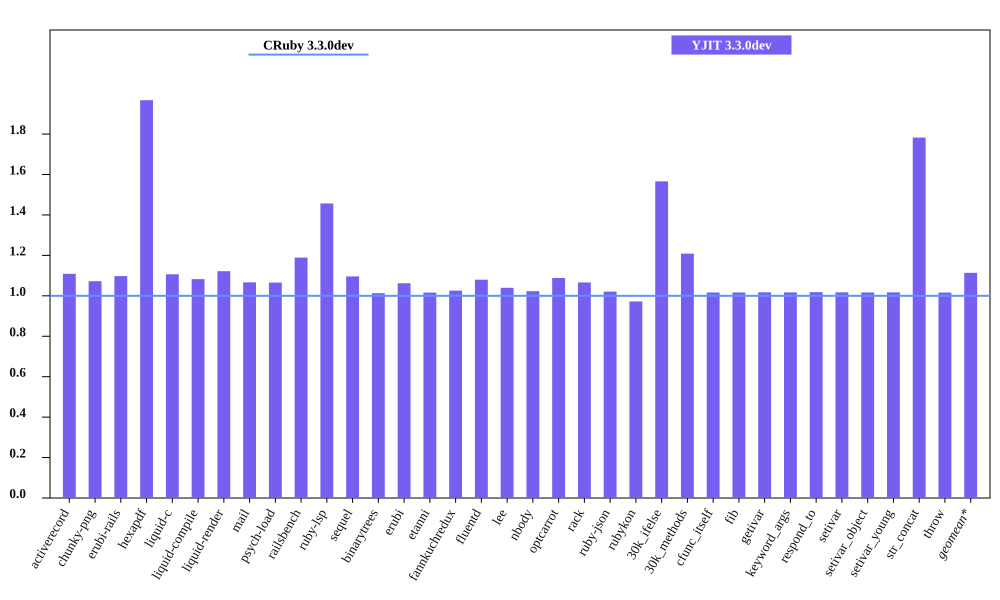

Source data for this figure (header and first rows):
bench, CRuby 3.3.0dev mem (MiB), YJIT 3.3.0dev mem (MiB), Inline Code, Outlined Code, YJIT Mem overhead
activerecord, 52.0, 57.66, 1, 1
chunky-png, 61.25, 65.67, 1, 1
erubi-rails, 88.12, 96.71, 2, 2
hexapdf, 158.2, 311.3, 2, 2
liquid-c, 34.56, 38.24, 1, 1
liquid-compile, 33.53, 36.3, 1, 1
liquid-render, 34.39, 38.59, 1, 1
mail, 45.37, 48.39, 1, 1
psych-load, 33.18, 35.35, 1, 1
railsbench, 86.97, 103.4, 3, 3
ruby-lsp, 88.68, 129.2, 6, 6
sequel, 37.83, 41.46, 1, 1
binarytrees, 26.25, 26.59, 1, 1
erubi, 29.19, 31, 1, 1
etanni, 23.75, 24.13, 1, 1
fannkuchredux, 20.41, 20.93, 1, 1
fluentd, 602.6, 650.6, 1, 1
lee, 32.11, 33.38, 1, 1
nbody, 20.34, 20.8, 1, 1
optcarrot, 58.61, 63.78, 1, 1
rack, 29.52, 31.47, 1, 1
ruby-json, 20.89, 21.32, 1, 1
rubykon, 54.18, 52.66, 1, 1
30k_ifelse, 64.21, 100.6, 6, 5
30k_methods, 55.39, 66.96, 2, 2
cfunc_itself, 20.3, 20.64, 1, 1
fib, 20.3, 20.64, 1, 1
getivar, 20.37, 20.72, 1, 1
keyword_args, 20.31, 20.65, 1, 1
respond_to, 20.38, 20.74, 1, 1
setivar, 20.37, 20.72, 1, 1
setivar_object, 20.31, 20.64, 1, 1
setivar_young, 20.31, 20.66, 1, 1
str_concat, 46.61, 83.09, 1, 1
throw, 20.37, 20.7, 1, 1
